Run: headless pygame with SDL's dummy video driver; simulated clock (each Clock.tick advances the game by its frame time, no real sleeping); random seed 0; keys injected as events and as key.get_pressed() state; no mouse input.
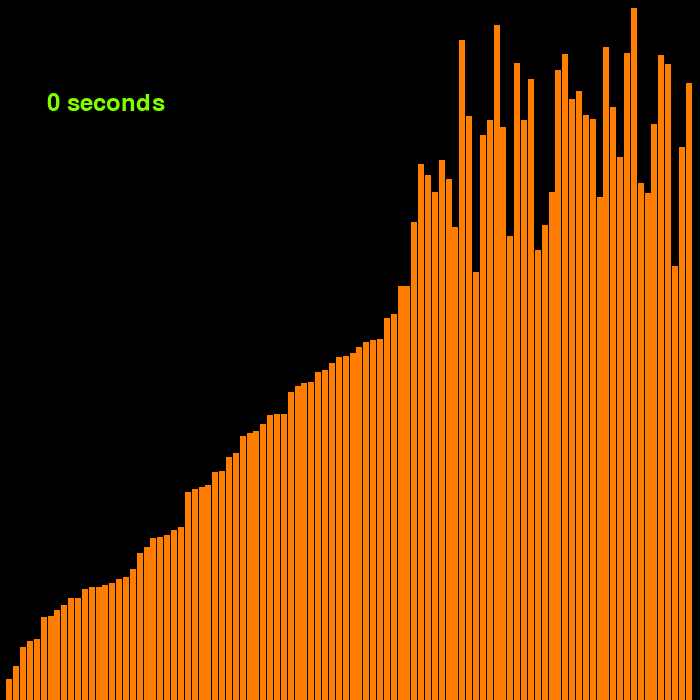
Frame 1 of 4 · flips 1–60 · no input
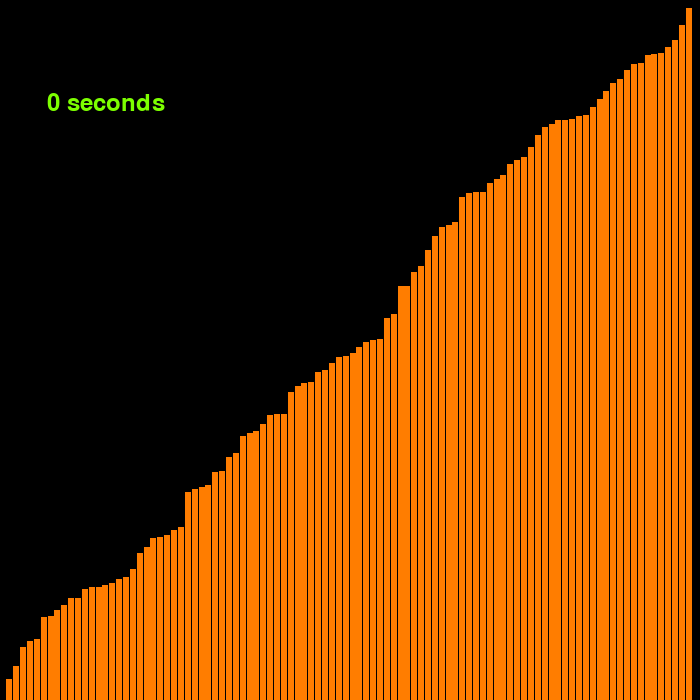
Frame 2 of 4 · flips 61–180 · tapped SPACE, RETURN · held RIGHT (→), D
Frame 3 of 4 · flips 181–300 · held DOWN (↓), S · screen unchanged from frame 2, image omitted
Frame 4 of 4 · flips 301–420 · held LEFT (←), A, UP (↑), W · screen unchanged from frame 3, image omitted

The pygame program that drew these frames:

import pygame
import random
from threading import Thread
import time

BAR_NUMBER = 100

pygame.font.init()
pygame.init()
WIDTH = 700
HEIGHT = 700
screen = pygame.display.set_mode((WIDTH, HEIGHT))


run = True

def msg2screen(txt, x, y, color=(0, 0, 0), size=35):
    screen_txt = pygame.font.SysFont(None, size).render(txt, True, color)
    screen.blit(screen_txt, (int(x - size / 6 * len(txt)), int(y - size / 4)))

def draw_bars(surface, num_list):
    w = (WIDTH / (len(num_list) + 2))
    x = w
    for num in num_list:
        pygame.draw.rect(surface, (255,125,0), (x, HEIGHT - num, w, num))
        x += w

def bubble_sort():
    global l, finish_sorting, start_sorting

    not_swaped = True
    for i in range(len(l) -1):
        if l[i] > l[i+1]:
            l[i+1], l[i] = l[i], l[i+1]
            not_swaped = False
    if not_swaped and not finish_sorting:
        finish_sorting = True

    if not not_swaped:
        start_sorting = False

    return not_swaped

def insertion_sort():
    global l, finish_sorting, boundary, start_sorting

    if boundary == len(l):
        finish_sorting = True
        return True

    num = l[boundary]
    i = boundary
    while i > 0 and num < l[i - 1]:
        l[i], l[i-1] = l[i-1], l[i]
        i -= 1

    boundary += 1

    start_sorting = False
    return False

def quick_sort():
    global l, finish_sorting
    quick_sort_helper(0, len(l))
    finish_sorting = True

    return True


def quick_sort_helper(idx1, idx2):
    global l


    if idx2 - idx1 <= 1:
        return None


    pivot = l[idx2 - 1]
    idx = idx1
    boundary = idx1
    while idx < idx2 - 1:
        num = l[idx]
        if num < pivot:
            l[boundary], l[idx] = l[idx], l[boundary]
            boundary += 1
        idx += 1
    l[idx2 - 1], l[boundary] = l[boundary], pivot



    quick_sort_helper(idx1, boundary)
    quick_sort_helper(boundary + 1, idx2)


def selection_sort():
    global l, finish_sorting, boundary, start_sorting

    if boundary == len(l) - 1:
        finish_sorting = True
        return True

    current_min = WIDTH + 1
    min_index = -1
    for i in range(boundary, len(l)):
        if l[i] < current_min:
            current_min = l[i]
            min_index = i
    l[boundary], l[min_index] = l[min_index], l[boundary]
    boundary += 1

    start_sorting = False
    return False


l = []
start_sorting = False
finish_sorting = False

for i in range(BAR_NUMBER):
    l.append(random.randint(20, HEIGHT))



a = -1
b = -1

boundary = 0
SORTING_ALGORITHM = "selection sort"
pygame.display.set_caption(SORTING_ALGORITHM)

while run:
    for event in pygame.event.get():
        if event.type == pygame.QUIT:
            run = False

    screen.fill((0, 0, 0))
    draw_bars(screen, l)



    if not start_sorting:
        start_sorting = True
        if a == -1:
            a = time.time()

        if SORTING_ALGORITHM == "selection sort":
            Thread(target=selection_sort).start()
        elif SORTING_ALGORITHM == "bubble sort":
            Thread(target=bubble_sort).start()
        elif SORTING_ALGORITHM == "quick sort":
            Thread(target=quick_sort).start()
        elif SORTING_ALGORITHM == "insertion sort":
            Thread(target=insertion_sort).start()

    if not finish_sorting:
        b = time.time()

    msg2screen(f"{max(0, int(b-a))} seconds", 100, 100, color=(125, 255, 0), size=35)

    pygame.display.flip()
